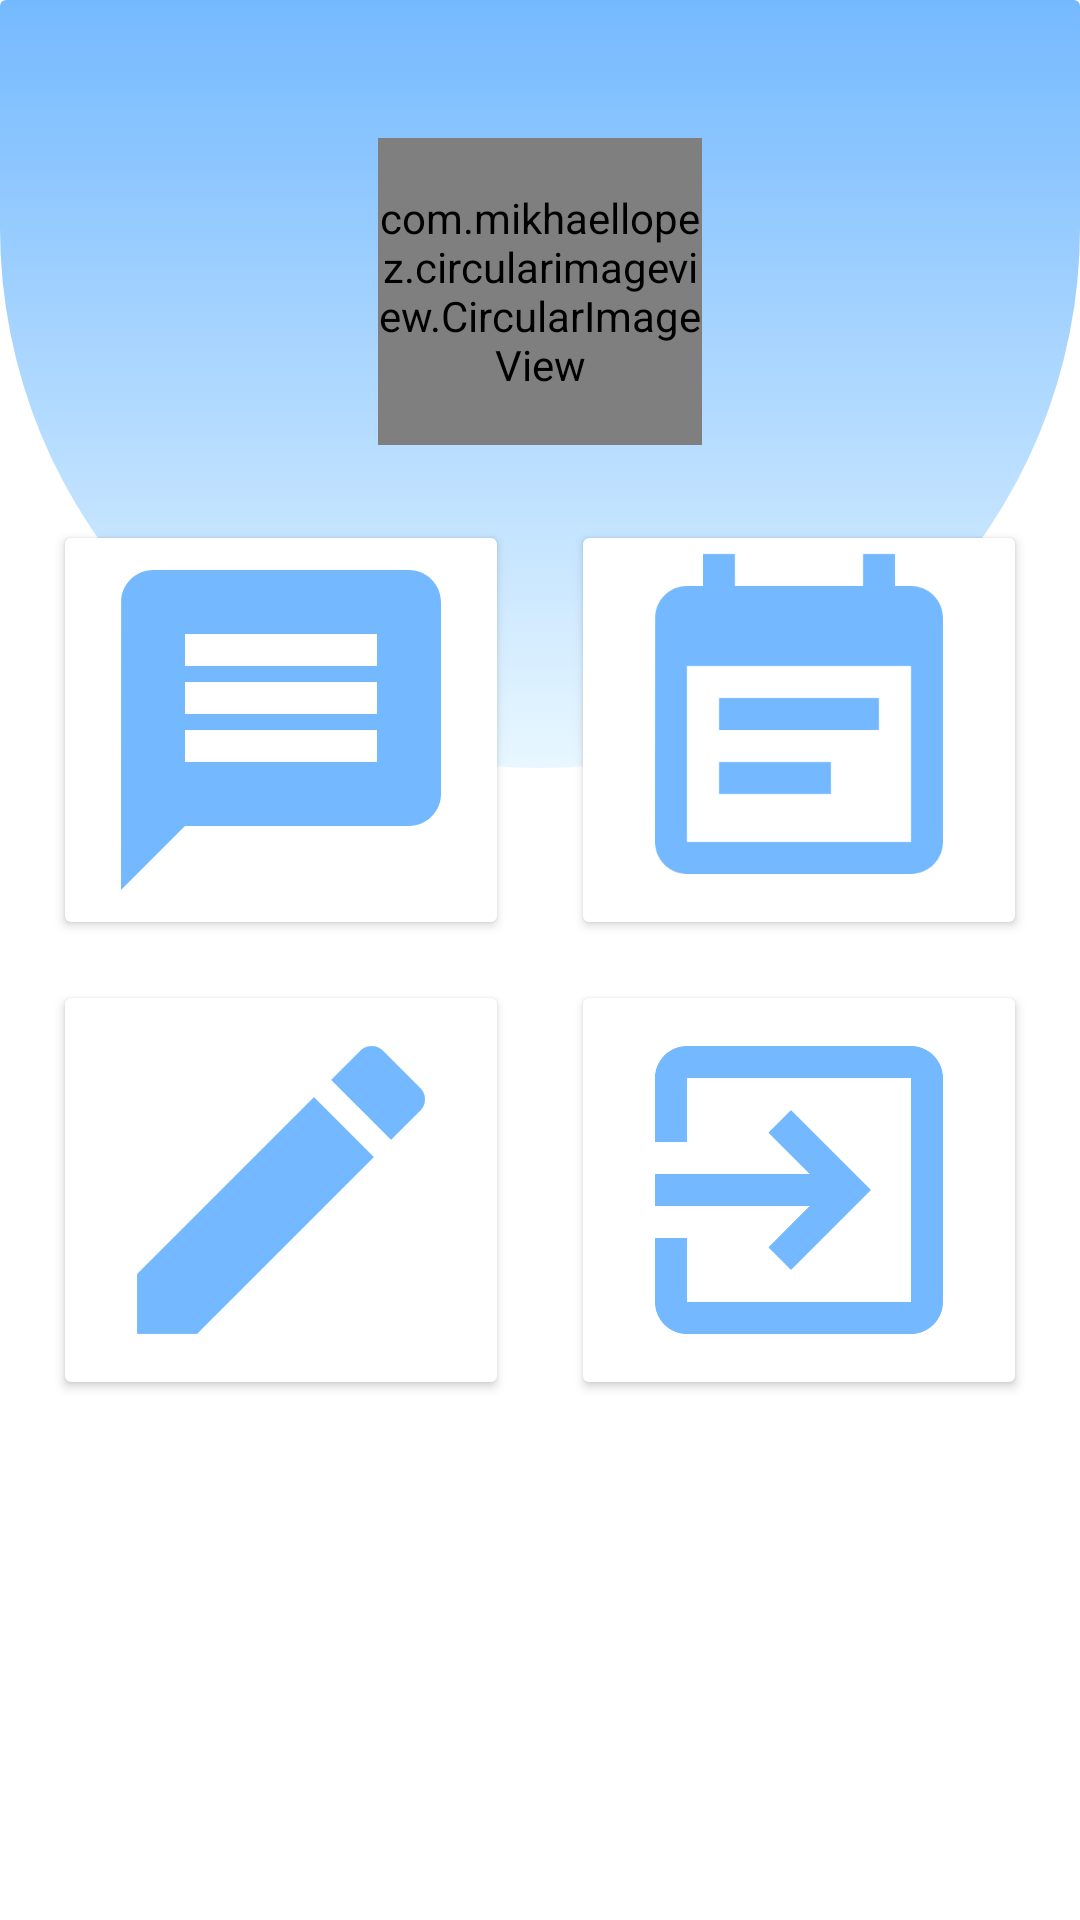

Produce the Android XML layout that renders to this screen, including the resource entries it uses.
<!-- AndroidManifest.xml: application theme AppTheme -->
<!-- res/layout/activity_dashboard.xml -->
<?xml version="1.0" encoding="utf-8"?>
<androidx.constraintlayout.widget.ConstraintLayout xmlns:android="http://schemas.android.com/apk/res/android"
    xmlns:app="http://schemas.android.com/apk/res-auto"
    xmlns:tools="http://schemas.android.com/tools"
    android:layout_width="match_parent"
    android:layout_height="match_parent"
    android:background="#fff"
    tools:context=".dashboardActivity">

    <androidx.cardview.widget.CardView
        android:id="@+id/cardView"
        android:layout_width="match_parent"
        android:layout_height="0dp"
        app:layout_constraintBottom_toBottomOf="parent"
        app:layout_constraintEnd_toEndOf="parent"
        app:layout_constraintHeight_percent="0.4"
        app:layout_constraintHorizontal_bias="1.0"
        app:layout_constraintStart_toStartOf="parent"
        app:layout_constraintTop_toTopOf="parent"
        app:layout_constraintVertical_bias="0.0"
        app:cardElevation="0dp">

        <androidx.constraintlayout.widget.ConstraintLayout
            android:layout_width="match_parent"
            android:layout_height="match_parent"
            android:background="@drawable/dashboard_header_background">
            <com.mikhaellopez.circularimageview.CircularImageView
                android:id="@+id/appCompatImageView"
                android:layout_width="0dp"
                android:layout_height="0dp"
                android:src="@drawable/ic_home_black_60dp"
                app:civ_border_color="#3f51b5"
                app:civ_border_width="4dp"
                app:layout_constraintVertical_bias="0.3"
                app:layout_constraintBottom_toBottomOf="parent"
                app:layout_constraintEnd_toEndOf="parent"
                app:layout_constraintHeight_percent="0.4"
                app:layout_constraintStart_toStartOf="parent"
                app:layout_constraintTop_toTopOf="parent"
                app:layout_constraintWidth_percent="0.3">

            </com.mikhaellopez.circularimageview.CircularImageView>

        </androidx.constraintlayout.widget.ConstraintLayout>
    </androidx.cardview.widget.CardView>

    <androidx.cardview.widget.CardView
        android:id="@+id/cardView2"
        android:layout_width="0dp"
        app:layout_constraintHeight_percent="0.2"
        app:layout_constraintWidth_percent="0.4"
        android:layout_height="0dp"
        app:layout_constraintHorizontal_bias="0.1"
        app:layout_constraintVertical_bias="0.35"
        app:layout_constraintBottom_toBottomOf="parent"
        app:layout_constraintEnd_toEndOf="parent"
        app:layout_constraintStart_toStartOf="parent"
        app:layout_constraintTop_toTopOf="parent">
        <LinearLayout
            android:layout_width="match_parent"
            android:layout_height="match_parent"
            android:orientation="vertical">
            <androidx.appcompat.widget.AppCompatImageView
                style="@style/dashboard_menu_image"
                android:src="@drawable/ic_message_96dp">
            </androidx.appcompat.widget.AppCompatImageView>
            <androidx.appcompat.widget.AppCompatTextView
                style="@style/dashboard_menu_text"
                android:text="@string/dashboard_notification"/>
        </LinearLayout>
    </androidx.cardview.widget.CardView>

    <androidx.cardview.widget.CardView
        android:id="@+id/cardView3"
        android:layout_width="0dp"
        app:layout_constraintHeight_percent="0.2"
        app:layout_constraintWidth_percent="0.4"
        android:layout_height="0dp"
        android:onClick="goVisitorDetail"
        app:layout_constraintHorizontal_bias="0.9"
        app:layout_constraintVertical_bias="0.35"
        app:layout_constraintBottom_toBottomOf="parent"
        app:layout_constraintEnd_toEndOf="parent"
        app:layout_constraintStart_toStartOf="parent"
        app:layout_constraintTop_toTopOf="parent">
        <LinearLayout style="@style/dashboard_menu_item">
            <androidx.appcompat.widget.AppCompatImageView
                style="@style/dashboard_menu_image"
                android:src="@drawable/ic_event_note_96dp">
            </androidx.appcompat.widget.AppCompatImageView>
            <androidx.appcompat.widget.AppCompatTextView
                style="@style/dashboard_menu_text"
                android:text="@string/dashboard_history"/>
        </LinearLayout>
    </androidx.cardview.widget.CardView>

    <androidx.cardview.widget.CardView
        android:id="@+id/cardView4"
        android:layout_width="0dp"
        app:layout_constraintHeight_percent="0.2"
        app:layout_constraintWidth_percent="0.4"
        android:layout_height="0dp"
        app:layout_constraintHorizontal_bias="0.1"
        app:layout_constraintVertical_bias="0.65"
        app:layout_constraintBottom_toBottomOf="parent"
        app:layout_constraintEnd_toEndOf="parent"
        app:layout_constraintStart_toStartOf="parent"
        app:layout_constraintTop_toTopOf="parent" >
        <LinearLayout style="@style/dashboard_menu_item">
            <androidx.appcompat.widget.AppCompatImageView
                style="@style/dashboard_menu_image"
                android:src="@drawable/ic_mode_96dp">
            </androidx.appcompat.widget.AppCompatImageView>
            <androidx.appcompat.widget.AppCompatTextView
                style="@style/dashboard_menu_text"
                android:text="@string/dashboard_edit_profile"/>
        </LinearLayout>
    </androidx.cardview.widget.CardView>

    <androidx.cardview.widget.CardView
        android:id="@+id/cardView5"
        android:layout_width="0dp"
        app:layout_constraintHeight_percent="0.2"
        app:layout_constraintWidth_percent="0.4"
        android:layout_height="0dp"
        app:layout_constraintHorizontal_bias="0.9"
        app:layout_constraintVertical_bias="0.65"
        app:layout_constraintBottom_toBottomOf="parent"
        app:layout_constraintEnd_toEndOf="parent"
        app:layout_constraintStart_toStartOf="parent"
        app:layout_constraintTop_toTopOf="parent">
        <LinearLayout style="@style/dashboard_menu_item">
            <androidx.appcompat.widget.AppCompatImageView
                style="@style/dashboard_menu_image"
                android:src="@drawable/ic_exit_96dp">
            </androidx.appcompat.widget.AppCompatImageView>
            <androidx.appcompat.widget.AppCompatTextView
                style="@style/dashboard_menu_text"
                android:text="@string/dashboard__menu_logout"/>
        </LinearLayout>

    </androidx.cardview.widget.CardView>

</androidx.constraintlayout.widget.ConstraintLayout>
<!-- resources referenced by this layout -->
<resources>
  <!-- drawable dashboard_header_background (drawable) -->
  <?xml version="1.0" encoding="utf-8"?>
  <selector xmlns:android="http://schemas.android.com/apk/res/android">
      <item>
          <shape>
              <gradient
                  android:angle="90"
                  android:startColor="#e8f7ff"
                  android:endColor="#74b9ff"
                  android:type="linear" />
              <corners
                  android:bottomLeftRadius="240dp"
                  android:bottomRightRadius="240dp" />
          </shape>
      </item>
  </selector>
  <!-- drawable ic_event_note_96dp (drawable) -->
  <vector android:height="96dp" android:tint="#74b9ff"
      android:viewportHeight="24.0" android:viewportWidth="24.0"
      android:width="96dp" xmlns:android="http://schemas.android.com/apk/res/android">
      <path android:fillColor="#FF000000" android:pathData="M17,10L7,10v2h10v-2zM19,3h-1L18,1h-2v2L8,3L8,1L6,1v2L5,3c-1.11,0 -1.99,0.9 -1.99,2L3,19c0,1.1 0.89,2 2,2h14c1.1,0 2,-0.9 2,-2L21,5c0,-1.1 -0.9,-2 -2,-2zM19,19L5,19L5,8h14v11zM14,14L7,14v2h7v-2z"/>
  </vector>
  <!-- drawable ic_exit_96dp (drawable) -->
  <vector android:height="96dp" android:tint="#74b9ff"
      android:viewportHeight="24.0" android:viewportWidth="24.0"
      android:width="96dp" xmlns:android="http://schemas.android.com/apk/res/android">
      <path android:fillColor="#FF000000" android:pathData="M10.09,15.59L11.5,17l5,-5 -5,-5 -1.41,1.41L12.67,11H3v2h9.67l-2.58,2.59zM19,3H5c-1.11,0 -2,0.9 -2,2v4h2V5h14v14H5v-4H3v4c0,1.1 0.89,2 2,2h14c1.1,0 2,-0.9 2,-2V5c0,-1.1 -0.9,-2 -2,-2z"/>
  </vector>
  <!-- drawable ic_message_96dp (drawable) -->
  <vector android:height="96dp" android:tint="#74b9ff"
      android:viewportHeight="24.0" android:viewportWidth="24.0"
      android:width="96dp" xmlns:android="http://schemas.android.com/apk/res/android">
      <path android:fillColor="#FF000000" android:pathData="M20,2L4,2c-1.1,0 -1.99,0.9 -1.99,2L2,22l4,-4h14c1.1,0 2,-0.9 2,-2L22,4c0,-1.1 -0.9,-2 -2,-2zM18,14L6,14v-2h12v2zM18,11L6,11L6,9h12v2zM18,8L6,8L6,6h12v2z"/>
  </vector>
  <!-- drawable ic_mode_96dp (drawable) -->
  <vector android:height="96dp" android:tint="#74b9ff"
      android:viewportHeight="24.0" android:viewportWidth="24.0"
      android:width="96dp" xmlns:android="http://schemas.android.com/apk/res/android">
      <path android:fillColor="#FF000000" android:pathData="M3,17.25V21h3.75L17.81,9.94l-3.75,-3.75L3,17.25zM20.71,7.04c0.39,-0.39 0.39,-1.02 0,-1.41l-2.34,-2.34c-0.39,-0.39 -1.02,-0.39 -1.41,0l-1.83,1.83 3.75,3.75 1.83,-1.83z"/>
  </vector>
  <string name="dashboard__menu_logout">LOGOUT</string>
  <string name="dashboard_edit_profile">EDIT PROFILE</string>
  <string name="dashboard_history">HISTORY</string>
  <string name="dashboard_notification">NOTIFICATION</string>
  <style name="dashboard_menu_image">
          <item name="android:layout_width">match_parent</item>
          <item name="android:layout_height">0dp</item>
          <item name="android:layout_weight">7</item>
      </style>
  <style name="dashboard_menu_item">
          <item name="android:layout_width">match_parent</item>
          <item name="android:layout_height">match_parent</item>
          <item name="android:orientation">vertical</item>
      </style>
  <style name="AppTheme" parent="Theme.AppCompat.Light.NoActionBar">
          
          <item name="colorPrimary">@color/colorPrimary</item>
          <item name="colorPrimaryDark">@color/colorPrimaryDark</item>
          <item name="colorAccent">@color/colorAccent</item>
      </style>
  <color name="colorPrimary">#3498db</color>
  <color name="colorPrimaryDark">#2980b9</color>
  <color name="colorAccent">#D81B60</color>
</resources>
